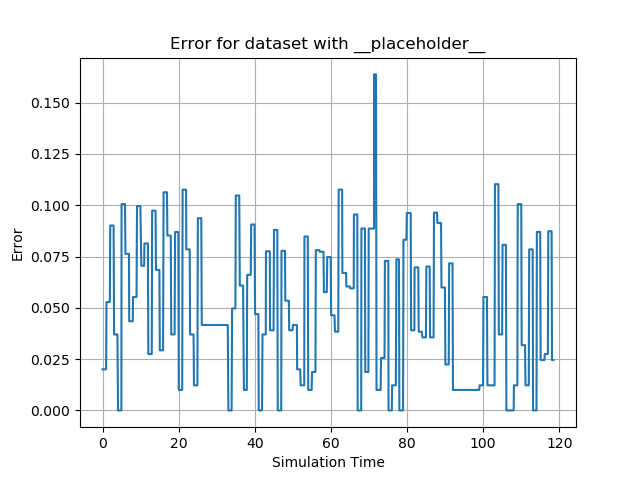

Values plotted in this chart, from the file beside it:
id, sim_time, y, 0, 1, 2, 3, 4, 5, 6, 7, 8, 9, 10, 11, 12, 13, 14, 15, 16, 17, 18, 19, 20
0, 0.0, 0.02005, 0.0004, -3.1975513956336224e-07, 0.0, 0.0, 0.0, -9.686043461431157e-14, -3.197551395633622e-07, 0.0004043, 0.0, 0.0, 0.0, 1.1287556115073332e-12, 0.0, 0.0, 3.331022500723892e-07, 5.909329511795204e-18, -6.591161004432114e-16, 0.0, 0.0, 0.0, 5.9093295117952024e-18
1, 0.1104, 0.02005, 0.0004, -3.1975513956336224e-07, 0.0, 0.0, 0.0, -9.686043461431157e-14, -3.197551395633622e-07, 0.0004043, 0.0, 0.0, 0.0, 1.1287556115073332e-12, 0.0, 0.0, 3.331022500723892e-07, 5.909329511795204e-18, -6.591161004432114e-16, 0.0, 0.0, 0.0, 5.9093295117952024e-18
2, 0.2146, 0.02005, 0.0004, -3.1975513956336224e-07, 0.0, 0.0, 0.0, -9.686043461431157e-14, -3.197551395633622e-07, 0.0004043, 0.0, 0.0, 0.0, 1.1287556115073332e-12, 0.0, 0.0, 3.331022500723892e-07, 5.909329511795204e-18, -6.591161004432114e-16, 0.0, 0.0, 0.0, 5.9093295117952024e-18
3, 0.3237, 0.02005, 0.0004, -3.1975513956336224e-07, 0.0, 0.0, 0.0, -9.686043461431157e-14, -3.197551395633622e-07, 0.0004043, 0.0, 0.0, 0.0, 1.1287556115073332e-12, 0.0, 0.0, 3.331022500723892e-07, 5.909329511795204e-18, -6.591161004432114e-16, 0.0, 0.0, 0.0, 5.9093295117952024e-18
4, 0.4374, 0.02005, 0.0004, -3.1975513956336224e-07, 0.0, 0.0, 0.0, -9.686043461431157e-14, -3.197551395633622e-07, 0.0004043, 0.0, 0.0, 0.0, 1.1287556115073332e-12, 0.0, 0.0, 3.331022500723892e-07, 5.909329511795204e-18, -6.591161004432114e-16, 0.0, 0.0, 0.0, 5.9093295117952024e-18
5, 0.5436, 0.02005, 0.0004, -3.1975513956336224e-07, 0.0, 0.0, 0.0, -9.686043461431157e-14, -3.197551395633622e-07, 0.0004043, 0.0, 0.0, 0.0, 1.1287556115073332e-12, 0.0, 0.0, 3.331022500723892e-07, 5.909329511795204e-18, -6.591161004432114e-16, 0.0, 0.0, 0.0, 5.9093295117952024e-18
6, 0.5973, 0.02005, 0.0004, -3.1975513956336224e-07, 0.0, 0.0, 0.0, -9.686043461431157e-14, -3.197551395633622e-07, 0.0004043, 0.0, 0.0, 0.0, 1.1287556115073332e-12, 0.0, 0.0, 3.331022500723892e-07, 5.909329511795204e-18, -6.591161004432114e-16, 0.0, 0.0, 0.0, 5.9093295117952024e-18
7, 0.7002, 0.02005, 0.0004, -3.1975513956336224e-07, 0.0, 0.0, 0.0, -9.686043461431157e-14, -3.197551395633622e-07, 0.0004043, 0.0, 0.0, 0.0, 1.1287556115073332e-12, 0.0, 0.0, 3.331022500723892e-07, 5.909329511795204e-18, -6.591161004432114e-16, 0.0, 0.0, 0.0, 5.9093295117952024e-18
8, 0.829, 0.02005, 0.0004, -3.1975513956336224e-07, 0.0, 0.0, 0.0, -9.686043461431157e-14, -3.197551395633622e-07, 0.0004043, 0.0, 0.0, 0.0, 1.1287556115073332e-12, 0.0, 0.0, 3.331022500723892e-07, 5.909329511795204e-18, -6.591161004432114e-16, 0.0, 0.0, 0.0, 5.9093295117952024e-18
9, 0.9335, 0.02005, 0.0004, -3.1975513956336224e-07, 0.0, 0.0, 0.0, -9.686043461431157e-14, -3.197551395633622e-07, 0.0004043, 0.0, 0.0, 0.0, 1.1287556115073332e-12, 0.0, 0.0, 3.331022500723892e-07, 5.909329511795204e-18, -6.591161004432114e-16, 0.0, 0.0, 0.0, 5.9093295117952024e-18
10, 1.041, 0.05283, 0.00273, -6.707420699560229e-05, 0.0, 0.0, 0.0, -8.281939403603079e-07, -6.707420699560231e-05, 0.002852, 0.0, 0.0, 0.0, 1.827919098700472e-06, 0.0, 0.0, 3.332881785999934e-07, -5.842125810756196e-19, -8.801522792804909e-17, 0.0, 0.0, 0.0, -5.842125810756194e-19
11, 1.125, 0.05283, 0.00273, -6.707420699560229e-05, 0.0, 0.0, 0.0, -8.281939403603079e-07, -6.707420699560231e-05, 0.002852, 0.0, 0.0, 0.0, 1.827919098700472e-06, 0.0, 0.0, 3.332881785999934e-07, -5.842125810756196e-19, -8.801522792804909e-17, 0.0, 0.0, 0.0, -5.842125810756194e-19
12, 1.244, 0.05283, 0.00273, -6.707420699560229e-05, 0.0, 0.0, 0.0, -8.281939403603079e-07, -6.707420699560231e-05, 0.002852, 0.0, 0.0, 0.0, 1.827919098700472e-06, 0.0, 0.0, 3.332881785999934e-07, -5.842125810756196e-19, -8.801522792804909e-17, 0.0, 0.0, 0.0, -5.842125810756194e-19
13, 1.296, 0.05283, 0.00273, -6.707420699560229e-05, 0.0, 0.0, 0.0, -8.281939403603079e-07, -6.707420699560231e-05, 0.002852, 0.0, 0.0, 0.0, 1.827919098700472e-06, 0.0, 0.0, 3.332881785999934e-07, -5.842125810756196e-19, -8.801522792804909e-17, 0.0, 0.0, 0.0, -5.842125810756194e-19
14, 1.4, 0.05283, 0.00273, -6.707420699560229e-05, 0.0, 0.0, 0.0, -8.281939403603079e-07, -6.707420699560231e-05, 0.002852, 0.0, 0.0, 0.0, 1.827919098700472e-06, 0.0, 0.0, 3.332881785999934e-07, -5.842125810756196e-19, -8.801522792804909e-17, 0.0, 0.0, 0.0, -5.842125810756194e-19
15, 1.516, 0.05283, 0.00273, -6.707420699560229e-05, 0.0, 0.0, 0.0, -8.281939403603079e-07, -6.707420699560231e-05, 0.002852, 0.0, 0.0, 0.0, 1.827919098700472e-06, 0.0, 0.0, 3.332881785999934e-07, -5.842125810756196e-19, -8.801522792804909e-17, 0.0, 0.0, 0.0, -5.842125810756194e-19
16, 1.644, 0.05283, 0.00273, -6.707420699560229e-05, 0.0, 0.0, 0.0, -8.281939403603079e-07, -6.707420699560231e-05, 0.002852, 0.0, 0.0, 0.0, 1.827919098700472e-06, 0.0, 0.0, 3.332881785999934e-07, -5.842125810756196e-19, -8.801522792804909e-17, 0.0, 0.0, 0.0, -5.842125810756194e-19
17, 1.748, 0.05283, 0.00273, -6.707420699560229e-05, 0.0, 0.0, 0.0, -8.281939403603079e-07, -6.707420699560231e-05, 0.002852, 0.0, 0.0, 0.0, 1.827919098700472e-06, 0.0, 0.0, 3.332881785999934e-07, -5.842125810756196e-19, -8.801522792804909e-17, 0.0, 0.0, 0.0, -5.842125810756194e-19
18, 1.806, 0.05283, 0.00273, -6.707420699560229e-05, 0.0, 0.0, 0.0, -8.281939403603079e-07, -6.707420699560231e-05, 0.002852, 0.0, 0.0, 0.0, 1.827919098700472e-06, 0.0, 0.0, 3.332881785999934e-07, -5.842125810756196e-19, -8.801522792804909e-17, 0.0, 0.0, 0.0, -5.842125810756194e-19
19, 1.915, 0.05283, 0.00273, -6.707420699560229e-05, 0.0, 0.0, 0.0, -8.281939403603079e-07, -6.707420699560231e-05, 0.002852, 0.0, 0.0, 0.0, 1.827919098700472e-06, 0.0, 0.0, 3.332881785999934e-07, -5.842125810756196e-19, -8.801522792804909e-17, 0.0, 0.0, 0.0, -5.842125810756194e-19
20, 2.03, 0.09015, 0.008109, -0.0007072, 0.0, 0.0, 0.0, -2.485184590419855e-06, -0.0007072, 0.008147, 0.0, 0.0, 0.0, 2.440218621645657e-06, 0.0, 0.0, 3.3310217680593384e-07, 1.9619108375296996e-18, -5.04682966559591e-16, 0.0, 0.0, 0.0, 1.9619108375296985e-18
21, 2.142, 0.09015, 0.008109, -0.0007072, 0.0, 0.0, 0.0, -2.485184590419855e-06, -0.0007072, 0.008147, 0.0, 0.0, 0.0, 2.440218621645657e-06, 0.0, 0.0, 3.3310217680593384e-07, 1.9619108375296996e-18, -5.04682966559591e-16, 0.0, 0.0, 0.0, 1.9619108375296985e-18
22, 2.245, 0.09015, 0.008109, -0.0007072, 0.0, 0.0, 0.0, -2.485184590419855e-06, -0.0007072, 0.008147, 0.0, 0.0, 0.0, 2.440218621645657e-06, 0.0, 0.0, 3.3310217680593384e-07, 1.9619108375296996e-18, -5.04682966559591e-16, 0.0, 0.0, 0.0, 1.9619108375296985e-18
23, 2.297, 0.09015, 0.008109, -0.0007072, 0.0, 0.0, 0.0, -2.485184590419855e-06, -0.0007072, 0.008147, 0.0, 0.0, 0.0, 2.440218621645657e-06, 0.0, 0.0, 3.3310217680593384e-07, 1.9619108375296996e-18, -5.04682966559591e-16, 0.0, 0.0, 0.0, 1.9619108375296985e-18
24, 2.401, 0.09015, 0.008109, -0.0007072, 0.0, 0.0, 0.0, -2.485184590419855e-06, -0.0007072, 0.008147, 0.0, 0.0, 0.0, 2.440218621645657e-06, 0.0, 0.0, 3.3310217680593384e-07, 1.9619108375296996e-18, -5.04682966559591e-16, 0.0, 0.0, 0.0, 1.9619108375296985e-18
25, 2.512, 0.09015, 0.008109, -0.0007072, 0.0, 0.0, 0.0, -2.485184590419855e-06, -0.0007072, 0.008147, 0.0, 0.0, 0.0, 2.440218621645657e-06, 0.0, 0.0, 3.3310217680593384e-07, 1.9619108375296996e-18, -5.04682966559591e-16, 0.0, 0.0, 0.0, 1.9619108375296985e-18
26, 2.638, 0.09015, 0.008109, -0.0007072, 0.0, 0.0, 0.0, -2.485184590419855e-06, -0.0007072, 0.008147, 0.0, 0.0, 0.0, 2.440218621645657e-06, 0.0, 0.0, 3.3310217680593384e-07, 1.9619108375296996e-18, -5.04682966559591e-16, 0.0, 0.0, 0.0, 1.9619108375296985e-18
27, 2.754, 0.09015, 0.008109, -0.0007072, 0.0, 0.0, 0.0, -2.485184590419855e-06, -0.0007072, 0.008147, 0.0, 0.0, 0.0, 2.440218621645657e-06, 0.0, 0.0, 3.3310217680593384e-07, 1.9619108375296996e-18, -5.04682966559591e-16, 0.0, 0.0, 0.0, 1.9619108375296985e-18
28, 2.805, 0.09015, 0.008109, -0.0007072, 0.0, 0.0, 0.0, -2.485184590419855e-06, -0.0007072, 0.008147, 0.0, 0.0, 0.0, 2.440218621645657e-06, 0.0, 0.0, 3.3310217680593384e-07, 1.9619108375296996e-18, -5.04682966559591e-16, 0.0, 0.0, 0.0, 1.9619108375296985e-18
29, 2.906, 0.09015, 0.008109, -0.0007072, 0.0, 0.0, 0.0, -2.485184590419855e-06, -0.0007072, 0.008147, 0.0, 0.0, 0.0, 2.440218621645657e-06, 0.0, 0.0, 3.3310217680593384e-07, 1.9619108375296996e-18, -5.04682966559591e-16, 0.0, 0.0, 0.0, 1.9619108375296985e-18
30, 3.032, 0.03704, 0.001387, -1.64499267536754e-05, 0.0, 0.0, 0.0, -2.544274180326138e-12, -1.64499267536754e-05, 0.001357, 0.0, 0.0, 0.0, 1.101172997549201e-12, 0.0, 0.0, 3.332647813782197e-07, -4.772124203592573e-19, -1.9503521899481956e-16, 0.0, 0.0, 0.0, -4.77212420359258e-19
31, 3.138, 0.03704, 0.001387, -1.64499267536754e-05, 0.0, 0.0, 0.0, -2.544274180326138e-12, -1.64499267536754e-05, 0.001357, 0.0, 0.0, 0.0, 1.101172997549201e-12, 0.0, 0.0, 3.332647813782197e-07, -4.772124203592573e-19, -1.9503521899481956e-16, 0.0, 0.0, 0.0, -4.77212420359258e-19
32, 3.278, 0.03704, 0.001387, -1.64499267536754e-05, 0.0, 0.0, 0.0, -2.544274180326138e-12, -1.64499267536754e-05, 0.001357, 0.0, 0.0, 0.0, 1.101172997549201e-12, 0.0, 0.0, 3.332647813782197e-07, -4.772124203592573e-19, -1.9503521899481956e-16, 0.0, 0.0, 0.0, -4.77212420359258e-19
33, 3.332, 0.03704, 0.001387, -1.64499267536754e-05, 0.0, 0.0, 0.0, -2.544274180326138e-12, -1.64499267536754e-05, 0.001357, 0.0, 0.0, 0.0, 1.101172997549201e-12, 0.0, 0.0, 3.332647813782197e-07, -4.772124203592573e-19, -1.9503521899481956e-16, 0.0, 0.0, 0.0, -4.77212420359258e-19
34, 3.442, 0.03704, 0.001387, -1.64499267536754e-05, 0.0, 0.0, 0.0, -2.544274180326138e-12, -1.64499267536754e-05, 0.001357, 0.0, 0.0, 0.0, 1.101172997549201e-12, 0.0, 0.0, 3.332647813782197e-07, -4.772124203592573e-19, -1.9503521899481956e-16, 0.0, 0.0, 0.0, -4.77212420359258e-19
35, 3.496, 0.03704, 0.001387, -1.64499267536754e-05, 0.0, 0.0, 0.0, -2.544274180326138e-12, -1.64499267536754e-05, 0.001357, 0.0, 0.0, 0.0, 1.101172997549201e-12, 0.0, 0.0, 3.332647813782197e-07, -4.772124203592573e-19, -1.9503521899481956e-16, 0.0, 0.0, 0.0, -4.77212420359258e-19
36, 3.642, 0.03704, 0.001387, -1.64499267536754e-05, 0.0, 0.0, 0.0, -2.544274180326138e-12, -1.64499267536754e-05, 0.001357, 0.0, 0.0, 0.0, 1.101172997549201e-12, 0.0, 0.0, 3.332647813782197e-07, -4.772124203592573e-19, -1.9503521899481956e-16, 0.0, 0.0, 0.0, -4.77212420359258e-19
37, 3.702, 0.03704, 0.001387, -1.64499267536754e-05, 0.0, 0.0, 0.0, -2.544274180326138e-12, -1.64499267536754e-05, 0.001357, 0.0, 0.0, 0.0, 1.101172997549201e-12, 0.0, 0.0, 3.332647813782197e-07, -4.772124203592573e-19, -1.9503521899481956e-16, 0.0, 0.0, 0.0, -4.77212420359258e-19
38, 3.806, 0.03704, 0.001387, -1.64499267536754e-05, 0.0, 0.0, 0.0, -2.544274180326138e-12, -1.64499267536754e-05, 0.001357, 0.0, 0.0, 0.0, 1.101172997549201e-12, 0.0, 0.0, 3.332647813782197e-07, -4.772124203592573e-19, -1.9503521899481956e-16, 0.0, 0.0, 0.0, -4.77212420359258e-19
39, 3.913, 0.03704, 0.001387, -1.64499267536754e-05, 0.0, 0.0, 0.0, -2.544274180326138e-12, -1.64499267536754e-05, 0.001357, 0.0, 0.0, 0.0, 1.101172997549201e-12, 0.0, 0.0, 3.332647813782197e-07, -4.772124203592573e-19, -1.9503521899481956e-16, 0.0, 0.0, 0.0, -4.77212420359258e-19
40, 4.071, 3.1622767486289924e-05, 9.999994350960856e-10, -1.5264285903095934e-18, 0.0, 0.0, 0.0, -8.787365232922375e-19, -1.5264285903095934e-18, 9.999994118878244e-10, 0.0, 0.0, 0.0, 4.8301304259218714e-20, 0.0, 0.0, 1.9990488219469318e-07, 1.0618317324843036e-18, -1.7592890774113018e-16, 0.0, 0.0, 0.0, 1.0618317324843032e-18
41, 4.123, 3.1622767486289924e-05, 9.999994350960856e-10, -1.5264285903095934e-18, 0.0, 0.0, 0.0, -8.787365232922375e-19, -1.5264285903095934e-18, 9.999994118878244e-10, 0.0, 0.0, 0.0, 4.8301304259218714e-20, 0.0, 0.0, 1.9990488219469318e-07, 1.0618317324843036e-18, -1.7592890774113018e-16, 0.0, 0.0, 0.0, 1.0618317324843032e-18
42, 4.243, 3.1622767486289924e-05, 9.999994350960856e-10, -1.5264285903095934e-18, 0.0, 0.0, 0.0, -8.787365232922375e-19, -1.5264285903095934e-18, 9.999994118878244e-10, 0.0, 0.0, 0.0, 4.8301304259218714e-20, 0.0, 0.0, 1.9990488219469318e-07, 1.0618317324843036e-18, -1.7592890774113018e-16, 0.0, 0.0, 0.0, 1.0618317324843032e-18
43, 4.295, 3.1622767486289924e-05, 9.999994350960856e-10, -1.5264285903095934e-18, 0.0, 0.0, 0.0, -8.787365232922375e-19, -1.5264285903095934e-18, 9.999994118878244e-10, 0.0, 0.0, 0.0, 4.8301304259218714e-20, 0.0, 0.0, 1.9990488219469318e-07, 1.0618317324843036e-18, -1.7592890774113018e-16, 0.0, 0.0, 0.0, 1.0618317324843032e-18
44, 4.399, 3.1622767486289924e-05, 9.999994350960856e-10, -1.5264285903095934e-18, 0.0, 0.0, 0.0, -8.787365232922375e-19, -1.5264285903095934e-18, 9.999994118878244e-10, 0.0, 0.0, 0.0, 4.8301304259218714e-20, 0.0, 0.0, 1.9990488219469318e-07, 1.0618317324843036e-18, -1.7592890774113018e-16, 0.0, 0.0, 0.0, 1.0618317324843032e-18
45, 4.518, 3.1622767486289924e-05, 9.999994350960856e-10, -1.5264285903095934e-18, 0.0, 0.0, 0.0, -8.787365232922375e-19, -1.5264285903095934e-18, 9.999994118878244e-10, 0.0, 0.0, 0.0, 4.8301304259218714e-20, 0.0, 0.0, 1.9990488219469318e-07, 1.0618317324843036e-18, -1.7592890774113018e-16, 0.0, 0.0, 0.0, 1.0618317324843032e-18
46, 4.605, 3.1622767486289924e-05, 9.999994350960856e-10, -1.5264285903095934e-18, 0.0, 0.0, 0.0, -8.787365232922375e-19, -1.5264285903095934e-18, 9.999994118878244e-10, 0.0, 0.0, 0.0, 4.8301304259218714e-20, 0.0, 0.0, 1.9990488219469318e-07, 1.0618317324843036e-18, -1.7592890774113018e-16, 0.0, 0.0, 0.0, 1.0618317324843032e-18
47, 4.727, 3.1622767486289924e-05, 9.999994350960856e-10, -1.5264285903095934e-18, 0.0, 0.0, 0.0, -8.787365232922375e-19, -1.5264285903095934e-18, 9.999994118878244e-10, 0.0, 0.0, 0.0, 4.8301304259218714e-20, 0.0, 0.0, 1.9990488219469318e-07, 1.0618317324843036e-18, -1.7592890774113018e-16, 0.0, 0.0, 0.0, 1.0618317324843032e-18
48, 4.834, 3.1622767486289924e-05, 9.999994350960856e-10, -1.5264285903095934e-18, 0.0, 0.0, 0.0, -8.787365232922375e-19, -1.5264285903095934e-18, 9.999994118878244e-10, 0.0, 0.0, 0.0, 4.8301304259218714e-20, 0.0, 0.0, 1.9990488219469318e-07, 1.0618317324843036e-18, -1.7592890774113018e-16, 0.0, 0.0, 0.0, 1.0618317324843032e-18
49, 4.943, 3.1622767486289924e-05, 9.999994350960856e-10, -1.5264285903095934e-18, 0.0, 0.0, 0.0, -8.787365232922375e-19, -1.5264285903095934e-18, 9.999994118878244e-10, 0.0, 0.0, 0.0, 4.8301304259218714e-20, 0.0, 0.0, 1.9990488219469318e-07, 1.0618317324843036e-18, -1.7592890774113018e-16, 0.0, 0.0, 0.0, 1.0618317324843032e-18
50, 4.995, 0.1006, 0.01115, 0.0002838, 0.0, 0.0, 0.0, -2.329906889722804e-06, 0.0002838, 0.009132, 0.0, 0.0, 0.0, -3.6810548662190754e-07, 0.0, 0.0, 3.3314835346792725e-07, 1.5232367227954248e-18, -3.3698422211326452e-16, 0.0, 0.0, 0.0, 1.5232367227954248e-18
51, 5.102, 0.1006, 0.01115, 0.0002838, 0.0, 0.0, 0.0, -2.329906889722804e-06, 0.0002838, 0.009132, 0.0, 0.0, 0.0, -3.6810548662190754e-07, 0.0, 0.0, 3.3314835346792725e-07, 1.5232367227954248e-18, -3.3698422211326452e-16, 0.0, 0.0, 0.0, 1.5232367227954248e-18
52, 5.216, 0.1006, 0.01115, 0.0002838, 0.0, 0.0, 0.0, -2.329906889722804e-06, 0.0002838, 0.009132, 0.0, 0.0, 0.0, -3.6810548662190754e-07, 0.0, 0.0, 3.3314835346792725e-07, 1.5232367227954248e-18, -3.3698422211326452e-16, 0.0, 0.0, 0.0, 1.5232367227954248e-18
53, 5.335, 0.1006, 0.01115, 0.0002838, 0.0, 0.0, 0.0, -2.329906889722804e-06, 0.0002838, 0.009132, 0.0, 0.0, 0.0, -3.6810548662190754e-07, 0.0, 0.0, 3.3314835346792725e-07, 1.5232367227954248e-18, -3.3698422211326452e-16, 0.0, 0.0, 0.0, 1.5232367227954248e-18
54, 5.439, 0.1006, 0.01115, 0.0002838, 0.0, 0.0, 0.0, -2.329906889722804e-06, 0.0002838, 0.009132, 0.0, 0.0, 0.0, -3.6810548662190754e-07, 0.0, 0.0, 3.3314835346792725e-07, 1.5232367227954248e-18, -3.3698422211326452e-16, 0.0, 0.0, 0.0, 1.5232367227954248e-18
55, 5.495, 0.1006, 0.01115, 0.0002838, 0.0, 0.0, 0.0, -2.329906889722804e-06, 0.0002838, 0.009132, 0.0, 0.0, 0.0, -3.6810548662190754e-07, 0.0, 0.0, 3.3314835346792725e-07, 1.5232367227954248e-18, -3.3698422211326452e-16, 0.0, 0.0, 0.0, 1.5232367227954248e-18
56, 5.631, 0.1006, 0.01115, 0.0002838, 0.0, 0.0, 0.0, -2.329906889722804e-06, 0.0002838, 0.009132, 0.0, 0.0, 0.0, -3.6810548662190754e-07, 0.0, 0.0, 3.3314835346792725e-07, 1.5232367227954248e-18, -3.3698422211326452e-16, 0.0, 0.0, 0.0, 1.5232367227954248e-18
57, 5.742, 0.1006, 0.01115, 0.0002838, 0.0, 0.0, 0.0, -2.329906889722804e-06, 0.0002838, 0.009132, 0.0, 0.0, 0.0, -3.6810548662190754e-07, 0.0, 0.0, 3.3314835346792725e-07, 1.5232367227954248e-18, -3.3698422211326452e-16, 0.0, 0.0, 0.0, 1.5232367227954248e-18
58, 5.844, 0.1006, 0.01115, 0.0002838, 0.0, 0.0, 0.0, -2.329906889722804e-06, 0.0002838, 0.009132, 0.0, 0.0, 0.0, -3.6810548662190754e-07, 0.0, 0.0, 3.3314835346792725e-07, 1.5232367227954248e-18, -3.3698422211326452e-16, 0.0, 0.0, 0.0, 1.5232367227954248e-18
59, 5.9, 0.1006, 0.01115, 0.0002838, 0.0, 0.0, 0.0, -2.329906889722804e-06, 0.0002838, 0.009132, 0.0, 0.0, 0.0, -3.6810548662190754e-07, 0.0, 0.0, 3.3314835346792725e-07, 1.5232367227954248e-18, -3.3698422211326452e-16, 0.0, 0.0, 0.0, 1.5232367227954248e-18
... 994 more rows
